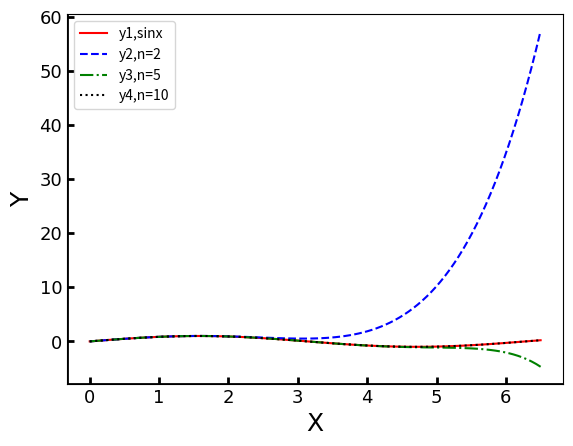

Recreate this plot in Python.
import matplotlib.pyplot as plt
import numpy as np
import math
def PlotY(x_list,n):
    Y=[]
    for t in x_list:
        y_sum = 0
        for i in range(0,n+1):
            y_sum += (math.pow(-1,i))*((math.pow(t,2*i+1))/(math.factorial(2*i+1)))
        #print(y_sum)
        Y.append(y_sum)
    #plt.plot(x_list,Y)
    return Y

x=list(np.linspace(0,6.5,100))
##绘制sinx
y1=[math.sin(t) for t in x]
plt.plot(x,y1,label='y1,sinx',color='r',linestyle='-')
##绘制n=2
y2 = PlotY(x,2)
plt.plot(x,y2,label='y2,n=2',color='b',linestyle='--')
##绘制n=5
y3 = PlotY(x,5)
plt.plot(x,y3,label='y3,n=5',color='g',linestyle='-.')
##绘制n=10
y4 = PlotY(x,10)
plt.plot(x,y4,label='y4,n=10',color='k',linestyle=':')
##设置xy轴
plt.legend(loc=0,ncol=1)                                                       # 指定图例位置，1右上角，2左上角，3右下角，4左下角，0自动适应图像
plt.xticks(fontsize= 13, fontfamily= "Times New Roman")                        # x 轴刻度字体大小，字体类型
plt.yticks(fontsize= 13, fontfamily= "Times New Roman")                        # y 轴刻度字体大小，字体类型
plt.tick_params(direction= "in", width= 2.0, length= 5.0)                      # 刻度显示在绘图区域内侧，宽度2.0，高度5.0
plt.axhline(y=plt.ylim()[0], xmin= 0.0, color= "k", linewidth= 2.0)            # 加粗显示 x 轴
plt.axvline(x=plt.xlim()[0], ymin= 0.0, color= "k", linewidth= 2.0)            # 加粗显示 y 轴
plt.xlabel(xlabel='X', fontsize= 18, fontfamily= "Times New Roman")            # x轴名称及字号字体
plt.ylabel(ylabel='Y', fontsize= 18, fontfamily= "Times New Roman")            # y轴名称及字号字体
##展示图像
plt.show()
